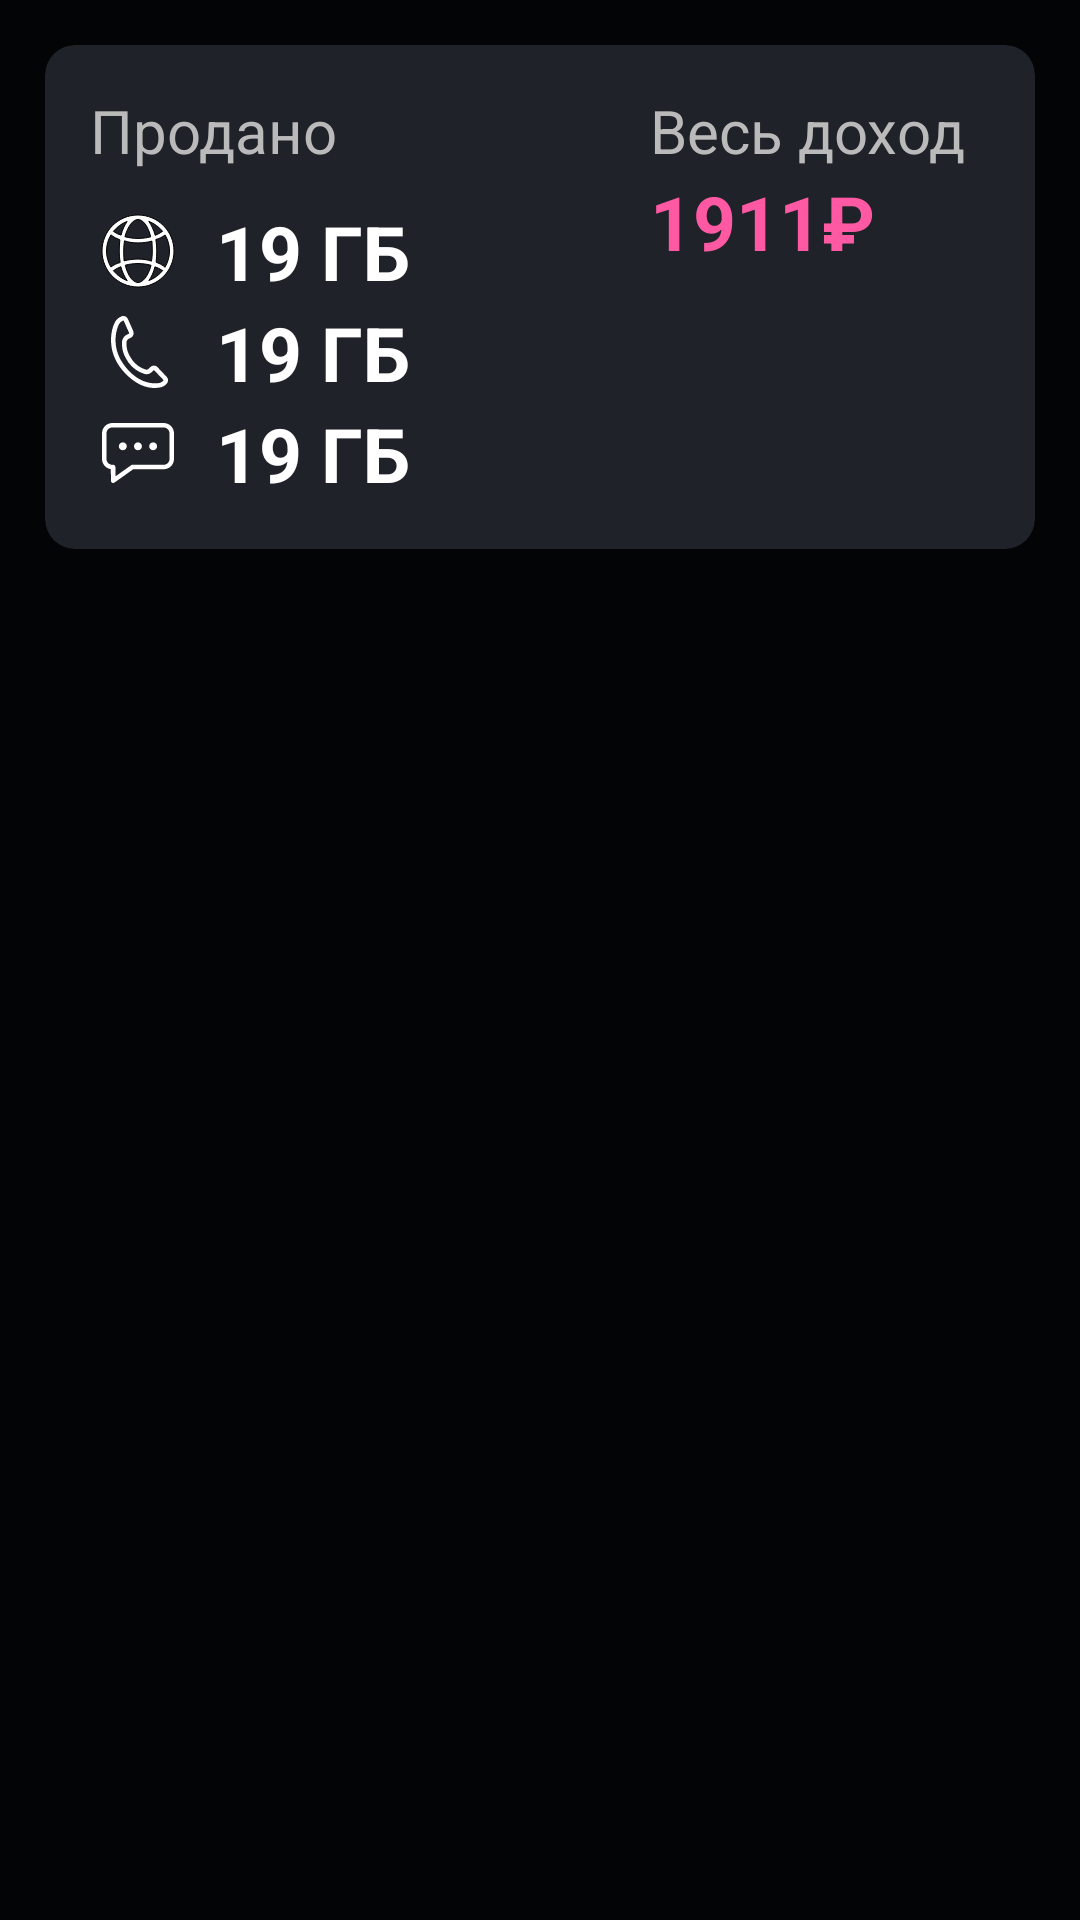

Reconstruct the res/layout file that produces this screen, plus the resources it refers to.
<!-- AndroidManifest.xml: application theme AppTheme -->
<!-- res/layout/request_header.xml -->
<?xml version="1.0" encoding="utf-8"?>
<RelativeLayout xmlns:android="http://schemas.android.com/apk/res/android"
    android:layout_width="match_parent"
    android:layout_height="wrap_content"
    xmlns:app="http://schemas.android.com/apk/res-auto"
    android:background="@color/Background">

    <androidx.cardview.widget.CardView
        android:layout_width="match_parent"
        android:layout_height="wrap_content"
        app:cardBackgroundColor="@color/Primary"
        android:layout_margin="@dimen/CardMargin"
        app:cardCornerRadius="@dimen/CardCornerRadius">
        <GridLayout
            android:layout_width="match_parent"
            android:layout_height="wrap_content"
            android:columnCount="2"
            android:layout_margin="@dimen/CardMargin">
            <LinearLayout
                android:orientation="vertical">
                <TextView
                    android:layout_width="wrap_content"
                    android:layout_height="wrap_content"
                    android:text="Продано"
                    android:textColor="@color/TextSecond"
                    android:textSize="@dimen/CardText"
                    android:layout_marginBottom="@dimen/ImageMargin"/>

                <LinearLayout
                    android:layout_width="wrap_content"
                    android:layout_height="wrap_content"
                    android:gravity="center_vertical">
                    <ImageView
                        android:layout_width="wrap_content"
                        android:layout_height="wrap_content"
                        android:src="@drawable/ic_internet"
                        android:layout_marginEnd="@dimen/ImageMargin"/>
                    <TextView
                        android:layout_width="wrap_content"
                        android:layout_height="wrap_content"
                        android:textColor="@color/Text"
                        android:textSize="@dimen/CardValues"
                        android:text="19 ГБ"
                        android:id="@+id/gigabyte_history"
                        android:textStyle="bold"/>
                </LinearLayout>

                <LinearLayout
                    android:layout_width="wrap_content"
                    android:layout_height="wrap_content"
                    android:gravity="center_vertical">
                    <ImageView
                        android:layout_width="wrap_content"
                        android:layout_height="wrap_content"
                        android:src="@drawable/ic_call_empty"
                        android:layout_marginEnd="@dimen/ImageMargin"/>
                    <TextView
                        android:layout_width="wrap_content"
                        android:layout_height="wrap_content"
                        android:textColor="@color/Text"
                        android:text="19 ГБ"
                        android:textSize="@dimen/CardValues"
                        android:id="@+id/minutes_history"
                        android:textStyle="bold"/>
                </LinearLayout>

                <LinearLayout
                    android:layout_width="wrap_content"
                    android:layout_height="wrap_content"
                    android:gravity="center_vertical">
                    <ImageView
                        android:layout_width="wrap_content"
                        android:layout_height="wrap_content"
                        android:src="@drawable/ic_messages"
                        android:layout_marginEnd="@dimen/ImageMargin"/>
                    <TextView
                        android:layout_width="wrap_content"
                        android:layout_height="wrap_content"
                        android:textColor="@color/Text"
                        android:textSize="@dimen/CardValues"
                        android:text="19 ГБ"
                        android:id="@+id/sms_history"
                        android:textStyle="bold"/>
                </LinearLayout>
            </LinearLayout>

            <LinearLayout
                android:layout_gravity="fill_horizontal"
                android:layout_marginStart="@dimen/ColumnMargin"
                android:orientation="vertical">
                <TextView
                    android:layout_width="wrap_content"
                    android:layout_height="wrap_content"
                    android:text="Весь доход"
                    android:textColor="@color/TextSecond"
                    android:textSize="@dimen/CardText"/>
                <TextView
                    android:layout_width="wrap_content"
                    android:layout_height="wrap_content"
                    android:text="1911₽"
                    android:textColor="@color/Income"
                    android:textSize="@dimen/CardValues"
                    android:id="@+id/income"
                    android:textStyle="bold"/>
            </LinearLayout>

        </GridLayout>
    </androidx.cardview.widget.CardView>

</RelativeLayout>
<!-- resources referenced by this layout -->
<resources>
  <color name="Background">#030406</color>
  <color name="Income">#FF59A3</color>
  <color name="Primary">#1F2229</color>
  <color name="Text">#FFFFFF</color>
  <color name="TextSecond">#BBBABA</color>
  <dimen name="CardCornerRadius">10dp</dimen>
  <dimen name="CardMargin">15dp</dimen>
  <dimen name="CardText">20sp</dimen>
  <dimen name="CardValues">25sp</dimen>
  <dimen name="ColumnMargin">80dp</dimen>
  <dimen name="ImageMargin">10dp</dimen>
  <!-- drawable ic_call_empty: vector/xml drawable (drawable, 2426 chars, omitted) -->
  <!-- drawable ic_internet: vector/xml drawable (drawable, 2858 chars, omitted) -->
  <!-- drawable ic_messages: vector/xml drawable (drawable, 2049 chars, omitted) -->
  <style name="AppTheme" parent="Theme.MaterialComponents.DayNight.DarkActionBar.Bridge">
          
      </style>
</resources>
